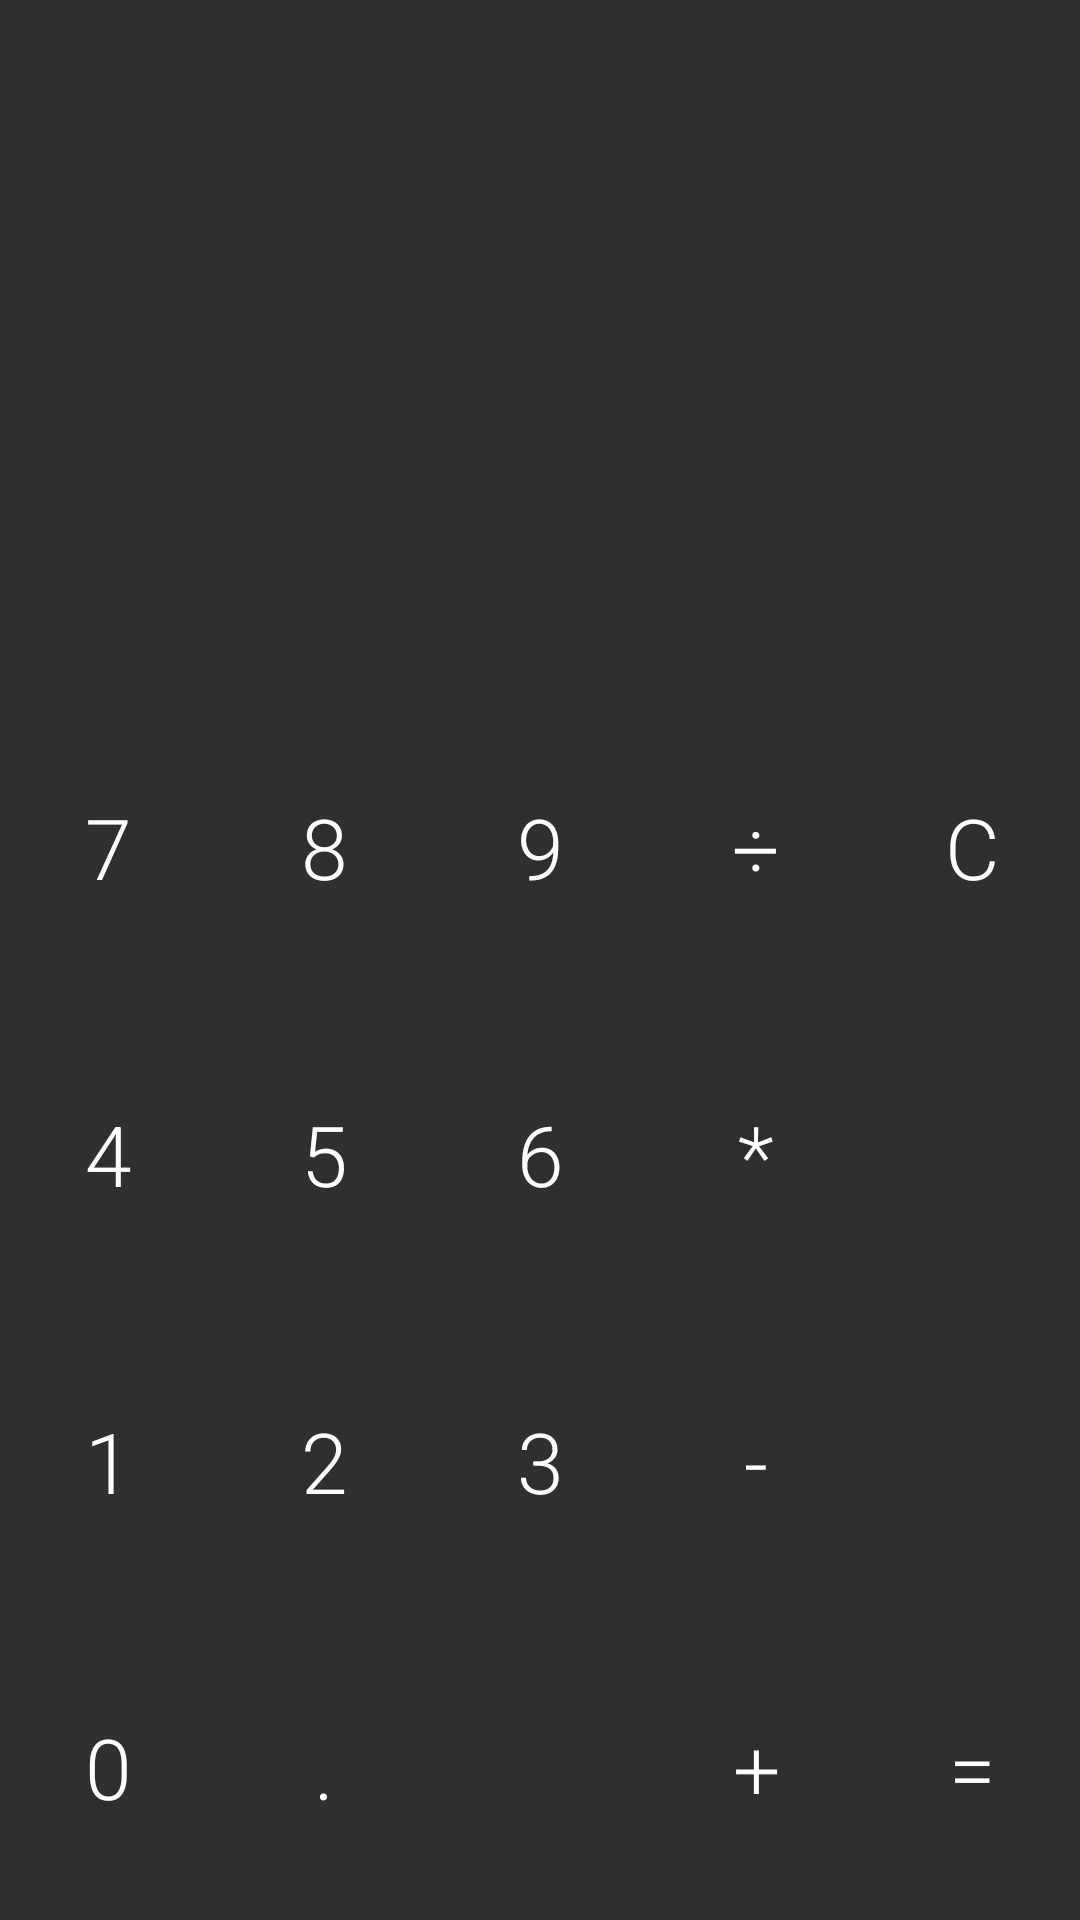

Layout XML and referenced resources for this Android screen:
<!-- AndroidManifest.xml: application theme Theme.MADSCalculator -->
<!-- res/layout/activity_calculator.xml -->
<?xml version="1.0" encoding="utf-8"?>
<FrameLayout xmlns:android="http://schemas.android.com/apk/res/android"
    xmlns:app="http://schemas.android.com/apk/res-auto"
    xmlns:tools="http://schemas.android.com/tools"
    android:layout_width="match_parent"
    android:layout_height="match_parent"
    android:background="@color/colorPrimary"
    tools:context=".Calculator.CalculatorActivity">

    <LinearLayout
        android:id="@+id/calculator_holder"
        android:layout_width="match_parent"
        android:layout_height="match_parent"
        android:orientation="vertical"
        tools:context="com.simplemobiletools.calculator.activities.MainActivity"
        tools:ignore="HardcodedText">

        <TextView
            android:id="@+id/formula"
            android:layout_width="match_parent"
            android:layout_height="match_parent"
            android:layout_weight="2.1"
            android:fontFamily="sans-serif-light"
            android:gravity="end|bottom"
            android:maxLines="1"
            android:paddingLeft="@dimen/activity_margin"
            android:paddingRight="@dimen/activity_margin"
            android:textSize="@dimen/formula_text_size" />

        <TextView
            android:id="@+id/result"
            android:layout_width="match_parent"
            android:layout_height="match_parent"
            android:layout_weight="1.8"
            android:fontFamily="sans-serif-light"
            android:gravity="center_vertical|end"
            android:maxLines="1"
            android:paddingLeft="@dimen/activity_margin"
            android:paddingRight="@dimen/activity_margin"
            android:textColor="@color/white"
            android:textSize="@dimen/display_text_size"
            tools:text="0" />


        <LinearLayout
            android:layout_width="match_parent"
            android:layout_height="match_parent"
            android:layout_weight="2"
            android:orientation="horizontal">

            <Button
                android:id="@+id/btn_7"
                style="@style/MyButton"
                android:layout_width="match_parent"
                android:layout_height="match_parent"
                android:layout_weight="1"
                android:text="7" />

            <Button
                android:id="@+id/btn_8"
                style="@style/MyButton"
                android:layout_width="match_parent"
                android:layout_height="match_parent"
                android:layout_weight="1"
                android:text="8" />

            <Button
                android:id="@+id/btn_9"
                style="@style/MyButton"
                android:layout_width="match_parent"
                android:layout_height="match_parent"
                android:layout_weight="1"
                android:text="9" />

            <Button
                android:id="@+id/btn_divide"
                style="@style/MyButton"
                android:layout_width="match_parent"
                android:layout_height="match_parent"
                android:layout_weight="1"
                android:text="÷" />

            <Button
                android:id="@+id/btn_clear"
                style="@style/MyButton"
                android:layout_width="match_parent"
                android:layout_height="match_parent"
                android:layout_weight="1"
                android:text="C"/>
        </LinearLayout>

        <LinearLayout
            android:layout_width="match_parent"
            android:layout_height="match_parent"
            android:layout_weight="2"
            android:orientation="horizontal">

            <Button
                android:id="@+id/btn_4"
                style="@style/MyButton"
                android:layout_width="match_parent"
                android:layout_height="match_parent"
                android:layout_weight="1"
                android:text="4" />

            <Button
                android:id="@+id/btn_5"
                style="@style/MyButton"
                android:layout_width="match_parent"
                android:layout_height="match_parent"
                android:layout_weight="1"
                android:text="5" />

            <Button
                android:id="@+id/btn_6"
                style="@style/MyButton"
                android:layout_width="match_parent"
                android:layout_height="match_parent"
                android:layout_weight="1"
                android:text="6" />

            <Button
                android:id="@+id/btn_multiply"
                style="@style/MyButton"
                android:layout_width="match_parent"
                android:layout_height="match_parent"
                android:layout_weight="1"
                android:text="*" />

            <Button
                style="@style/MyButton"
                android:layout_width="match_parent"
                android:layout_height="match_parent"
                android:layout_weight="1" />
        </LinearLayout>

        <LinearLayout
            android:layout_width="match_parent"
            android:layout_height="match_parent"
            android:layout_weight="2"
            android:orientation="horizontal">

            <Button
                android:id="@+id/btn_1"
                style="@style/MyButton"
                android:layout_width="match_parent"
                android:layout_height="match_parent"
                android:layout_weight="1"
                android:text="1" />

            <Button
                android:id="@+id/btn_2"
                style="@style/MyButton"
                android:layout_width="match_parent"
                android:layout_height="match_parent"
                android:layout_weight="1"
                android:text="2" />

            <Button
                android:id="@+id/btn_3"
                style="@style/MyButton"
                android:layout_width="match_parent"
                android:layout_height="match_parent"
                android:layout_weight="1"
                android:text="3" />

            <Button
                android:id="@+id/btn_minus"
                style="@style/MyButton"
                android:layout_width="match_parent"
                android:layout_height="match_parent"
                android:layout_weight="1"
                android:text="-" />

            <Button
                style="@style/MyButton"
                android:layout_width="match_parent"
                android:layout_height="match_parent"
                android:layout_weight="1" />
        </LinearLayout>

        <LinearLayout
            android:layout_width="match_parent"
            android:layout_height="match_parent"
            android:layout_weight="2"
            android:orientation="horizontal">

            <Button
                android:id="@+id/btn_0"
                style="@style/MyButton"
                android:layout_width="match_parent"
                android:layout_height="match_parent"
                android:layout_weight="1"
                android:text="0" />


            <Button
                android:id="@+id/decimal"
                style="@style/MyButton"
                android:layout_width="match_parent"
                android:layout_height="match_parent"
                android:layout_weight="1"
                android:text="." />

            <Button
                style="@style/MyButton"
                android:layout_width="match_parent"
                android:layout_height="match_parent"
                android:layout_weight="1" />

            <Button
                android:id="@+id/btn_plus"
                style="@style/MyButton"
                android:layout_width="match_parent"
                android:layout_height="match_parent"
                android:layout_weight="1"
                android:text="+" />

            <Button
                android:id="@+id/btn_equals"
                style="@style/MyButton"
                android:layout_width="match_parent"
                android:layout_height="match_parent"
                android:layout_weight="1"
                android:text="=" />
        </LinearLayout>
    </LinearLayout>


</FrameLayout>
<!-- resources referenced by this layout -->
<resources>
  <color name="colorPrimary">#2f2f2f</color>
  <color name="white">#FFFFFFFF</color>
  <dimen name="activity_margin">20dp</dimen>
  <dimen name="display_text_size">40sp</dimen>
  <dimen name="formula_text_size">20sp</dimen>
  <style name="MyButton" parent="Widget.AppCompat.Button">
          <item name="android:background">?android:attr/selectableItemBackgroundBorderless</item>
          <item name="android:textSize">@dimen/button_text_size</item>
          <item name="android:fontFamily">sans-serif-light</item>
          <item name="android:textAllCaps">false</item>
          <item name="android:padding">2dp</item>
          <item name="backgroundColor">@color/black</item>
          <item name="android:textColor">@color/white</item>
  
      </style>
  <style name="Theme.MADSCalculator" parent="Theme.AppCompat.DayNight.DarkActionBar">
          
          <item name="colorPrimary">@color/colorPrimary</item>
          <item name="colorPrimaryDark">@color/black</item>
          <item name="colorOnPrimary">@color/white</item>
          
          <item name="colorSecondary">@color/teal_200</item>
          <item name="colorSecondaryVariant">@color/teal_700</item>
          <item name="colorOnSecondary">@color/black</item>
          
          <item name="android:statusBarColor" tools:targetApi="l">?attr/colorPrimaryVariant</item>
          
      </style>
  <dimen name="button_text_size">28sp</dimen>
  <color name="black">#FF000000</color>
  <color name="teal_200">#FF03DAC5</color>
  <color name="teal_700">#FF018786</color>
</resources>
